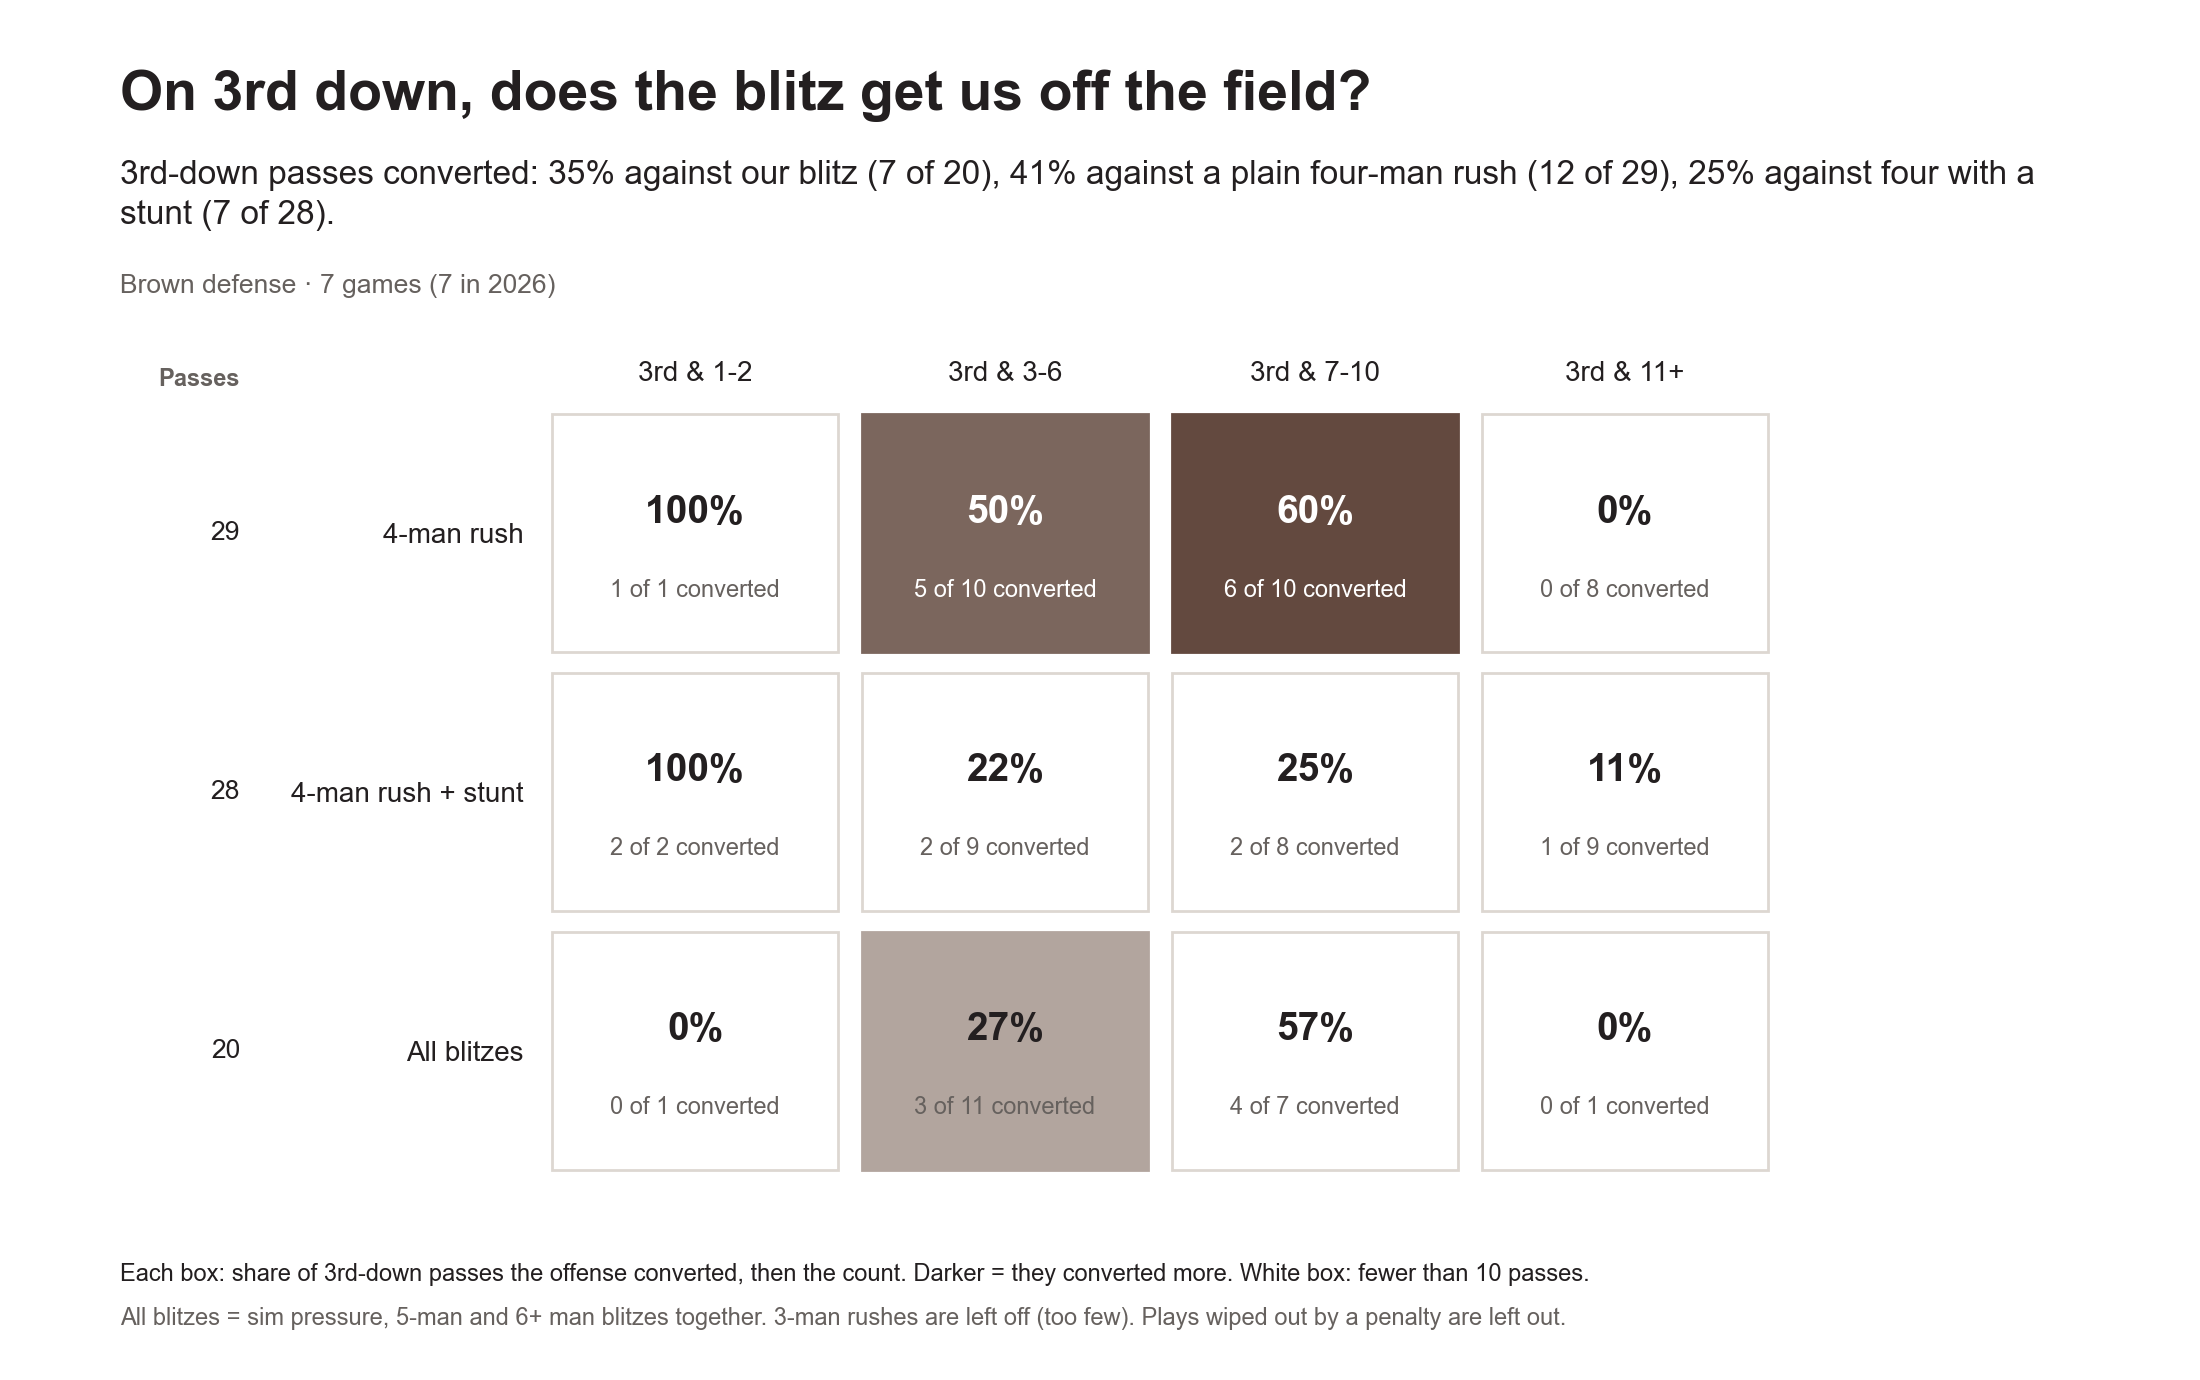

Values plotted in this chart, from the file beside it:
rush, distance, dropbacks, converted, converted_pct
4-man rush, 1-2, 1, 1, 100.0
4-man rush, 3-6, 10, 5, 50.0
4-man rush, 7-10, 10, 6, 60.0
4-man rush, 11+, 8, 0, 0.0
4-man rush, all, 29, 12, 41.4
4-man rush + stunt, 1-2, 2, 2, 100.0
4-man rush + stunt, 3-6, 9, 2, 22.2
4-man rush + stunt, 7-10, 8, 2, 25.0
4-man rush + stunt, 11+, 9, 1, 11.1
4-man rush + stunt, all, 28, 7, 25.0
All blitzes, 1-2, 1, 0, 0.0
All blitzes, 3-6, 11, 3, 27.3
All blitzes, 7-10, 7, 4, 57.1
All blitzes, 11+, 1, 0, 0.0
All blitzes, all, 20, 7, 35.0
